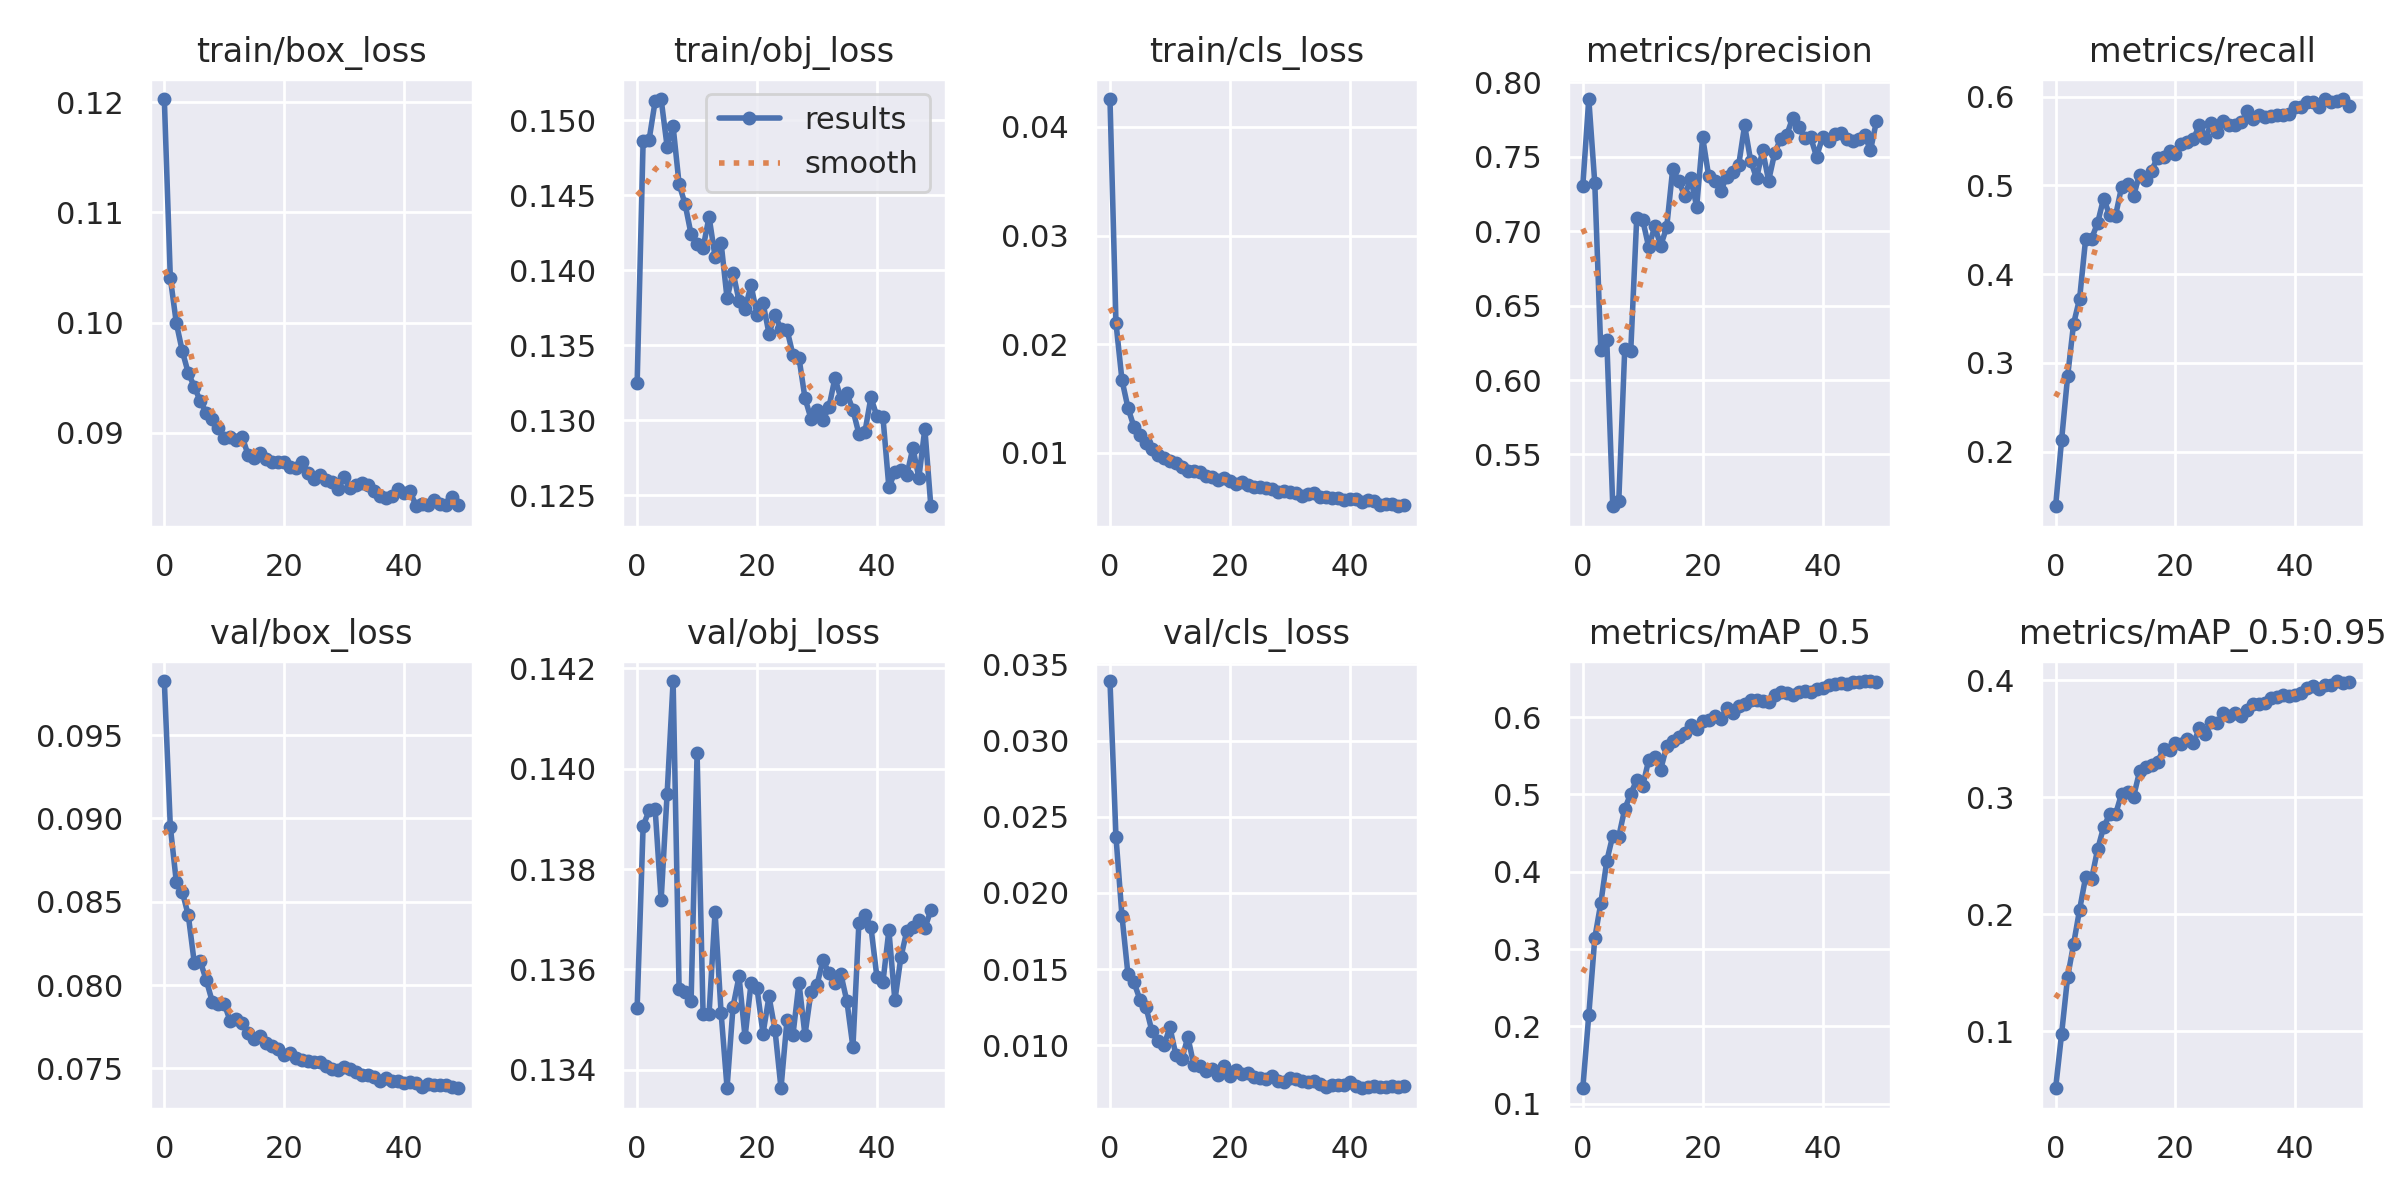

The table this chart was drawn from, first rows:
epoch, train/box_loss, train/obj_loss, train/cls_loss, metrics/precision, metrics/recall, metrics/mAP_0.5, metrics/mAP_0.5:0.95, val/box_loss, val/obj_loss, val/cls_loss, x/lr0, x/lr1, x/lr2
0, 0.1203, 0.1325, 0.04257, 0.7305, 0.1386, 0.12, 0.05133, 0.09825, 0.1352, 0.0339, 0.07008, 0.003325, 0.003325
1, 0.1041, 0.1487, 0.02197, 0.7888, 0.2135, 0.215, 0.09794, 0.08951, 0.1389, 0.02368, 0.03994, 0.006526, 0.006526
2, 0.09997, 0.1487, 0.01672, 0.7323, 0.2847, 0.3143, 0.1464, 0.0862, 0.1392, 0.0185, 0.00968, 0.009596, 0.009596
3, 0.09741, 0.1513, 0.01415, 0.6204, 0.3443, 0.3592, 0.1747, 0.0856, 0.1392, 0.01465, 0.009406, 0.009406, 0.009406
4, 0.09543, 0.1514, 0.01241, 0.6269, 0.3723, 0.414, 0.204, 0.08419, 0.1374, 0.01413, 0.009406, 0.009406, 0.009406
5, 0.0942, 0.1483, 0.01162, 0.5152, 0.4392, 0.4466, 0.2316, 0.08133, 0.1395, 0.013, 0.009208, 0.009208, 0.009208
6, 0.09288, 0.1496, 0.01094, 0.5185, 0.4401, 0.4455, 0.2303, 0.08143, 0.1417, 0.01252, 0.00901, 0.00901, 0.00901
7, 0.09184, 0.1457, 0.01037, 0.6211, 0.4574, 0.4814, 0.2555, 0.08029, 0.1356, 0.01093, 0.008812, 0.008812, 0.008812
8, 0.09123, 0.1444, 0.009818, 0.6196, 0.4852, 0.501, 0.2744, 0.07901, 0.1356, 0.01026, 0.008614, 0.008614, 0.008614
9, 0.09049, 0.1424, 0.009539, 0.7092, 0.4667, 0.5188, 0.2854, 0.0789, 0.1354, 0.009996, 0.008416, 0.008416, 0.008416
10, 0.08953, 0.1417, 0.009271, 0.7075, 0.4659, 0.5112, 0.2857, 0.07887, 0.1403, 0.01117, 0.008218, 0.008218, 0.008218
11, 0.08962, 0.1415, 0.009056, 0.6892, 0.4981, 0.5447, 0.303, 0.07784, 0.1351, 0.009363, 0.00802, 0.00802, 0.00802
12, 0.08934, 0.1436, 0.008717, 0.7032, 0.501, 0.5485, 0.3044, 0.07796, 0.1351, 0.009122, 0.007822, 0.007822, 0.007822
13, 0.08962, 0.1409, 0.008365, 0.6903, 0.4882, 0.5323, 0.3005, 0.07771, 0.1371, 0.01054, 0.007624, 0.007624, 0.007624
14, 0.08798, 0.1419, 0.008345, 0.7027, 0.5118, 0.5626, 0.3222, 0.07713, 0.1351, 0.008674, 0.007426, 0.007426, 0.007426
15, 0.08772, 0.1381, 0.008242, 0.7418, 0.5065, 0.5698, 0.3262, 0.07677, 0.1336, 0.00865, 0.007228, 0.007228, 0.007228
16, 0.08819, 0.1398, 0.00786, 0.7338, 0.5166, 0.574, 0.3279, 0.07696, 0.1353, 0.008344, 0.00703, 0.00703, 0.00703
17, 0.08763, 0.138, 0.007744, 0.7236, 0.5313, 0.5801, 0.3299, 0.07653, 0.1359, 0.008441, 0.006832, 0.006832, 0.006832
18, 0.08732, 0.1374, 0.007476, 0.7357, 0.5325, 0.5897, 0.3417, 0.07636, 0.1346, 0.008075, 0.006634, 0.006634, 0.006634
19, 0.08739, 0.139, 0.007731, 0.7164, 0.5385, 0.5846, 0.3409, 0.07614, 0.1357, 0.008609, 0.006436, 0.006436, 0.006436
20, 0.08734, 0.137, 0.007424, 0.7631, 0.5348, 0.5957, 0.3466, 0.07578, 0.1356, 0.007982, 0.006238, 0.006238, 0.006238
21, 0.08692, 0.1378, 0.007147, 0.737, 0.5464, 0.5967, 0.3458, 0.07591, 0.1347, 0.008349, 0.00604, 0.00604, 0.00604
22, 0.08682, 0.1358, 0.007328, 0.7336, 0.5487, 0.6021, 0.3499, 0.07565, 0.1355, 0.008121, 0.005842, 0.005842, 0.005842
23, 0.08735, 0.137, 0.007047, 0.7269, 0.5523, 0.5974, 0.3466, 0.07549, 0.1348, 0.008164, 0.005644, 0.005644, 0.005644
24, 0.08641, 0.1361, 0.006828, 0.7364, 0.5681, 0.6119, 0.3591, 0.07547, 0.1336, 0.007908, 0.005446, 0.005446, 0.005446
25, 0.08586, 0.136, 0.006876, 0.7397, 0.5536, 0.6049, 0.3546, 0.07539, 0.135, 0.00782, 0.005248, 0.005248, 0.005248
26, 0.08615, 0.1343, 0.006784, 0.7442, 0.5703, 0.6147, 0.3643, 0.07537, 0.1347, 0.007768, 0.00505, 0.00505, 0.00505
27, 0.08574, 0.1342, 0.006705, 0.7712, 0.5606, 0.6167, 0.3636, 0.07515, 0.1357, 0.008016, 0.004852, 0.004852, 0.004852
28, 0.0856, 0.1315, 0.006454, 0.7473, 0.5728, 0.6223, 0.3719, 0.07495, 0.1347, 0.00765, 0.004654, 0.004654, 0.004654
29, 0.08491, 0.1301, 0.006534, 0.7355, 0.5682, 0.622, 0.3696, 0.07492, 0.1356, 0.007606, 0.004456, 0.004456, 0.004456
30, 0.08599, 0.1306, 0.00643, 0.7544, 0.5684, 0.6214, 0.3724, 0.07506, 0.1357, 0.007827, 0.004258, 0.004258, 0.004258
31, 0.08502, 0.13, 0.006354, 0.7339, 0.571, 0.6195, 0.3694, 0.07495, 0.1362, 0.007798, 0.00406, 0.00406, 0.00406
32, 0.08531, 0.1309, 0.006074, 0.7522, 0.5833, 0.6282, 0.3745, 0.07479, 0.1359, 0.007679, 0.003862, 0.003862, 0.003862
33, 0.08547, 0.1328, 0.006197, 0.7621, 0.5752, 0.6322, 0.3799, 0.07463, 0.1357, 0.007612, 0.003664, 0.003664, 0.003664
34, 0.08526, 0.1314, 0.006302, 0.7643, 0.5793, 0.6315, 0.3798, 0.07458, 0.1359, 0.007644, 0.003466, 0.003466, 0.003466
35, 0.08471, 0.1318, 0.005953, 0.776, 0.5765, 0.6291, 0.3803, 0.07447, 0.1354, 0.007479, 0.003268, 0.003268, 0.003268
36, 0.08424, 0.1307, 0.005967, 0.7703, 0.5777, 0.633, 0.3846, 0.07426, 0.1344, 0.007236, 0.00307, 0.00307, 0.00307
37, 0.08412, 0.1291, 0.005859, 0.7629, 0.5788, 0.6345, 0.386, 0.0744, 0.1369, 0.00742, 0.002872, 0.002872, 0.002872
38, 0.08431, 0.1292, 0.005824, 0.7633, 0.5794, 0.633, 0.3876, 0.07422, 0.1371, 0.007375, 0.002674, 0.002674, 0.002674
39, 0.08496, 0.1315, 0.005709, 0.7501, 0.5802, 0.6358, 0.3867, 0.07422, 0.1368, 0.007388, 0.002476, 0.002476, 0.002476
40, 0.08457, 0.1303, 0.005788, 0.7631, 0.5887, 0.6373, 0.3879, 0.07412, 0.1358, 0.007568, 0.002278, 0.002278, 0.002278
41, 0.08476, 0.1302, 0.005794, 0.7608, 0.5879, 0.6412, 0.389, 0.0742, 0.1357, 0.007352, 0.00208, 0.00208, 0.00208
42, 0.08336, 0.1255, 0.005522, 0.7654, 0.5934, 0.6434, 0.3939, 0.0741, 0.1368, 0.00718, 0.001882, 0.001882, 0.001882
43, 0.08354, 0.1265, 0.005631, 0.7659, 0.5935, 0.6443, 0.3957, 0.07389, 0.1354, 0.007261, 0.001684, 0.001684, 0.001684
44, 0.0835, 0.1266, 0.005586, 0.7621, 0.5884, 0.6427, 0.3931, 0.07409, 0.1362, 0.007317, 0.001486, 0.001486, 0.001486
45, 0.0839, 0.1263, 0.005216, 0.7608, 0.5973, 0.6456, 0.3965, 0.07398, 0.1368, 0.007251, 0.001288, 0.001288, 0.001288
46, 0.08352, 0.1281, 0.005283, 0.7621, 0.5937, 0.6449, 0.3961, 0.074, 0.1368, 0.007229, 0.00109, 0.00109, 0.00109
47, 0.08349, 0.1262, 0.005321, 0.7647, 0.5946, 0.6468, 0.3995, 0.07401, 0.137, 0.007325, 0.000892, 0.000892, 0.000892
48, 0.08422, 0.1294, 0.005097, 0.7543, 0.5969, 0.6466, 0.3976, 0.07389, 0.1368, 0.007273, 0.000694, 0.000694, 0.000694
49, 0.0835, 0.1242, 0.005215, 0.774, 0.5897, 0.646, 0.3987, 0.07381, 0.1372, 0.007337, 0.000496, 0.000496, 0.000496
